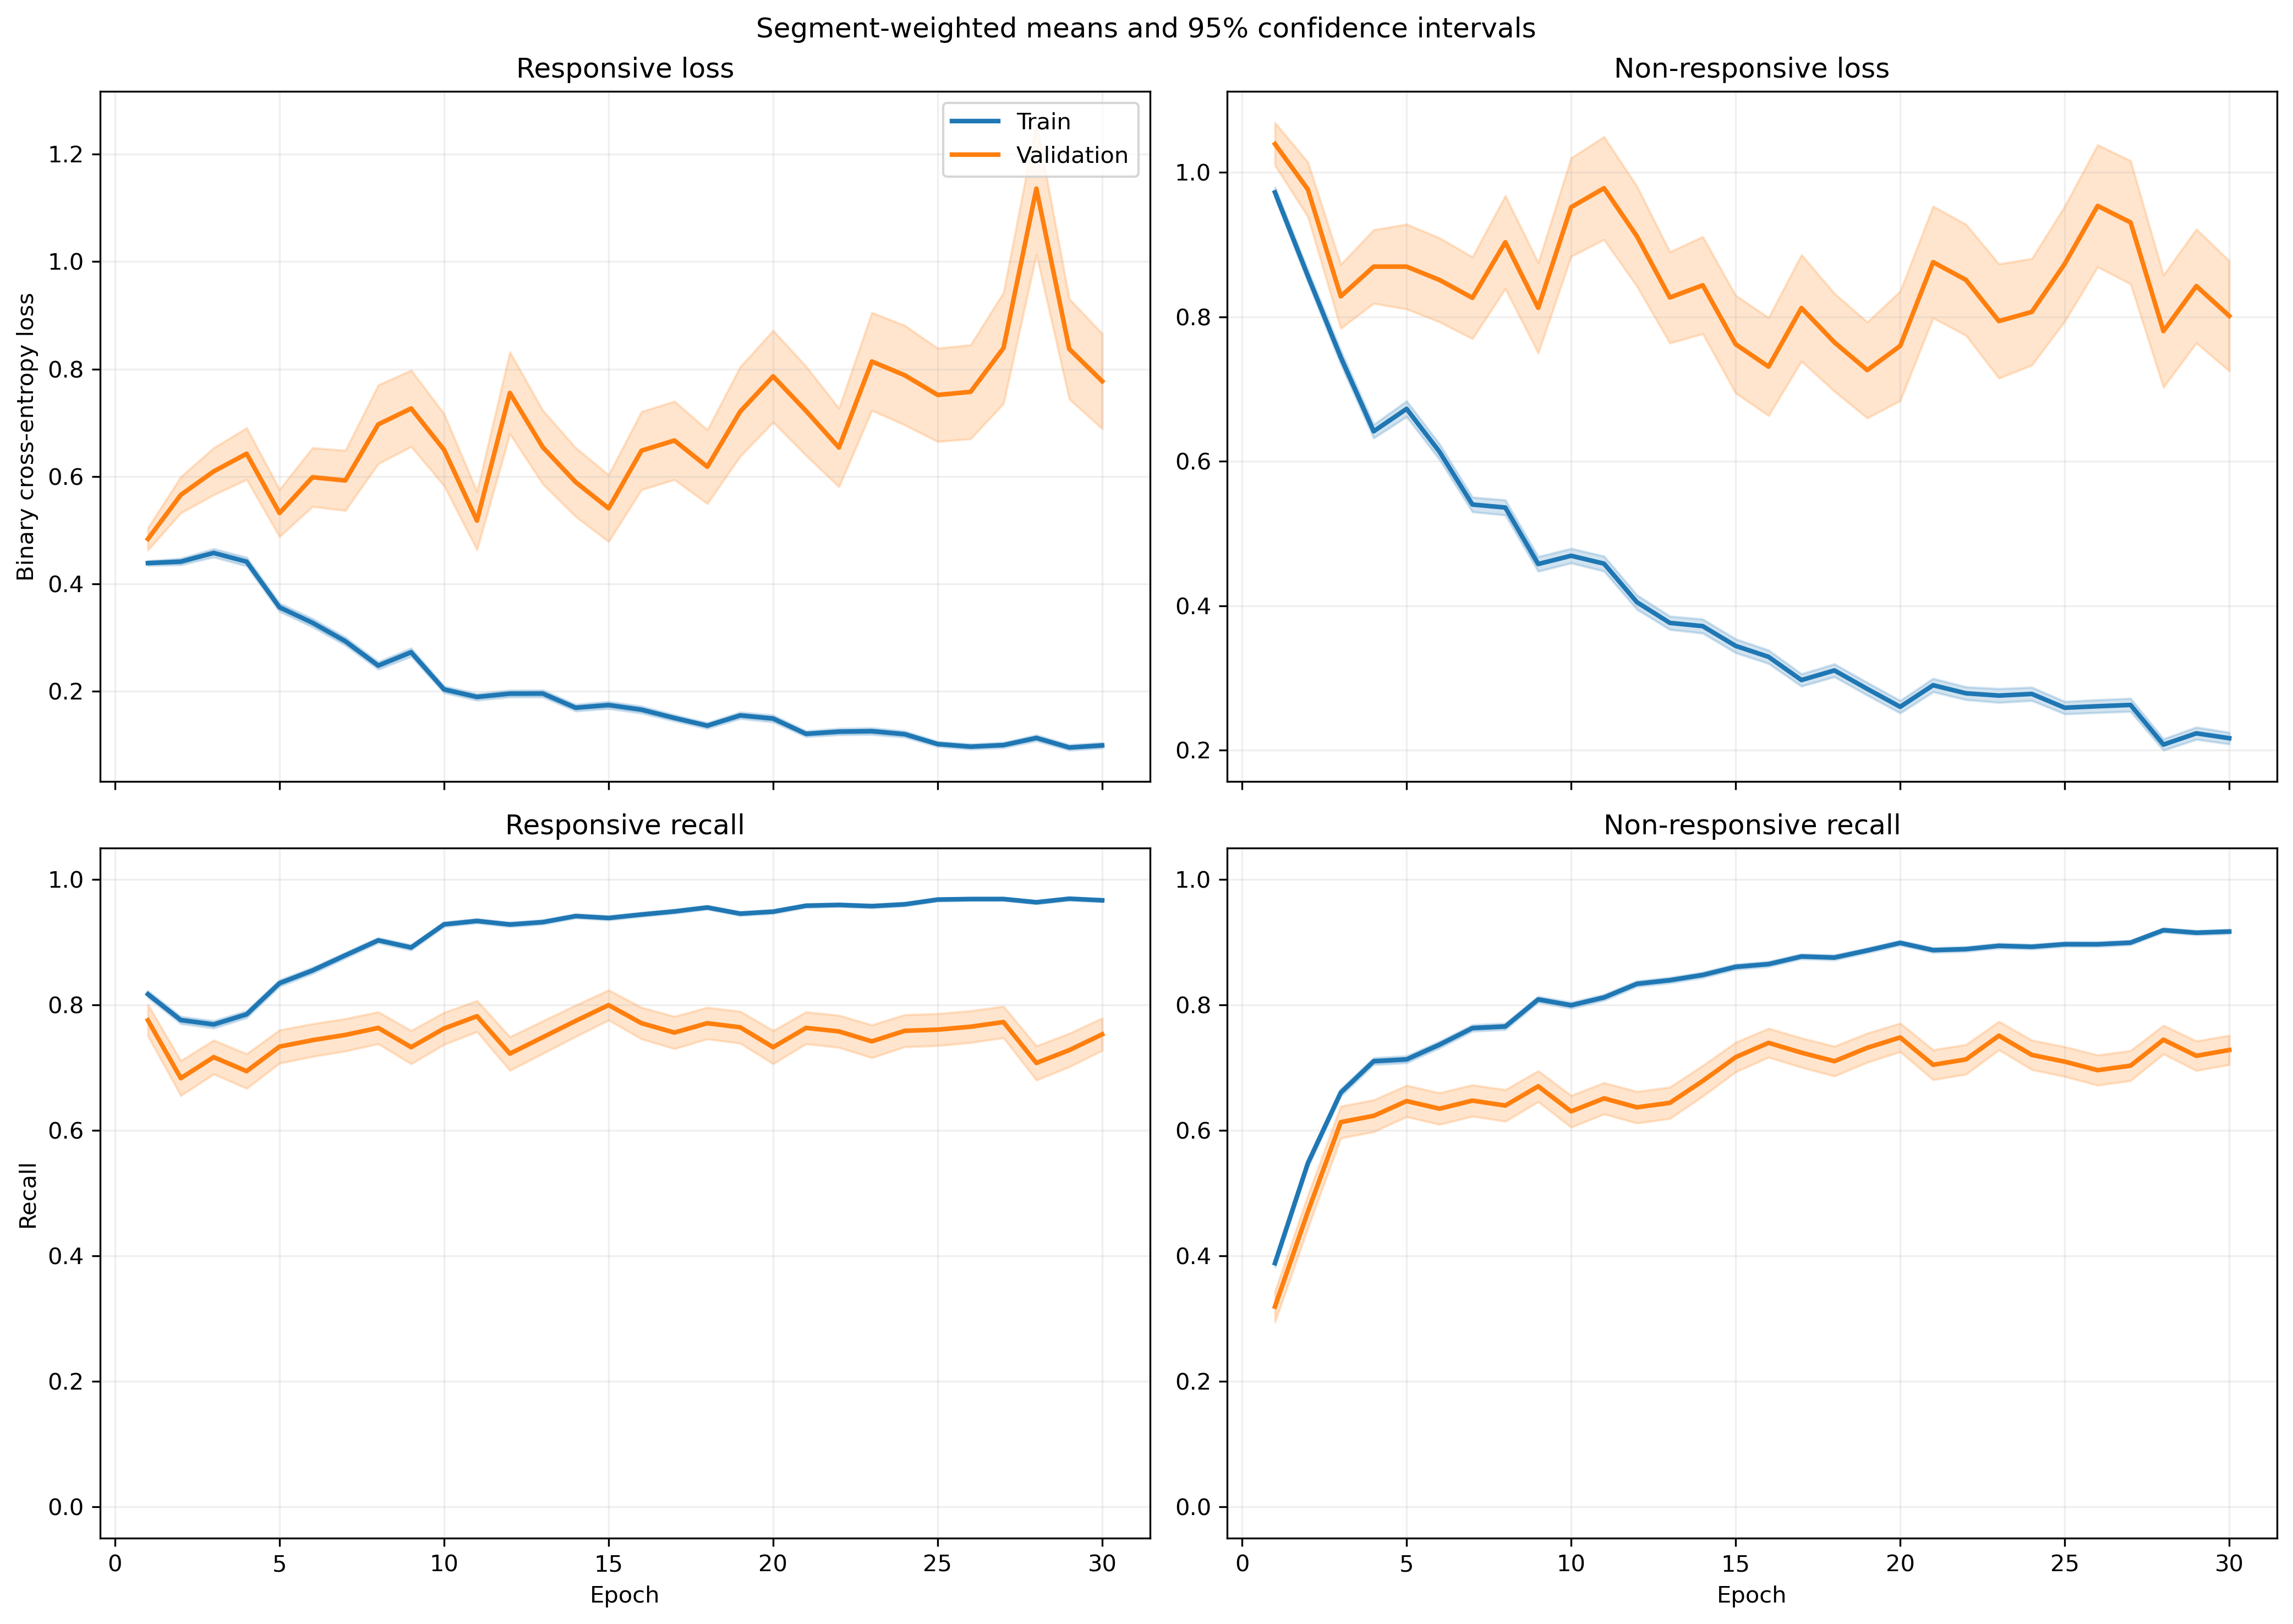

Values plotted in this chart, from the file beside it:
fold, epoch, split, r_loss, r_loss_count, r_loss_sum, r_loss_sum_sq, r_recall, r_recall_count, r_recall_sum, r_recall_sum_sq, nr_loss, nr_loss_count, nr_loss_sum, nr_loss_sum_sq, nr_recall, nr_recall_count, nr_recall_sum, nr_recall_sum_sq
1, 1, train, 0.4215, 1063, 448, 306.4, 0.8213, 1063, 873.0, 873.0, 1.001, 1401, 1403, 1916, 0.369, 1401, 517.0, 517.0
1, 1, validation, 0.1542, 10, 1.542, 0.2644, 1.0, 10, 10.0, 10.0, , 0, 0.0, 0.0, , 0, 0.0, 0.0
1, 2, train, 0.4357, 1063, 463.1, 319.2, 0.8071, 1063, 858.0, 858.0, 0.8259, 1401, 1157, 1327, 0.5054, 1401, 708.0, 708.0
1, 2, validation, 0.2395, 10, 2.395, 0.7542, 1.0, 10, 10.0, 10.0, , 0, 0.0, 0.0, , 0, 0.0, 0.0
1, 3, train, 0.3486, 1063, 370.6, 378.2, 0.8297, 1063, 882.0, 882.0, 0.9757, 1401, 1367, 2518, 0.5418, 1401, 759.0, 759.0
1, 3, validation, 0.129, 10, 1.29, 0.2769, 1.0, 10, 10.0, 10.0, , 0, 0.0, 0.0, , 0, 0.0, 0.0
1, 4, train, 0.3855, 1063, 409.8, 440.2, 0.8325, 1063, 885.0, 885.0, 0.6792, 1401, 951.5, 1360, 0.6388, 1401, 895.0, 895.0
1, 4, validation, 0.1312, 10, 1.312, 0.3166, 1.0, 10, 10.0, 10.0, , 0, 0.0, 0.0, , 0, 0.0, 0.0
1, 5, train, 0.3769, 1063, 400.7, 519.3, 0.8297, 1063, 882.0, 882.0, 0.6022, 1401, 843.6, 1446, 0.7266, 1401, 1018, 1018
1, 5, validation, 0.1395, 10, 1.395, 0.3655, 1.0, 10, 10.0, 10.0, , 0, 0.0, 0.0, , 0, 0.0, 0.0
1, 6, train, 0.2486, 1063, 264.2, 234.5, 0.8984, 1063, 955.0, 955.0, 0.6708, 1401, 939.7, 1600, 0.6909, 1401, 968.0, 968.0
1, 6, validation, 0.06425, 10, 0.6425, 0.06477, 1.0, 10, 10.0, 10.0, , 0, 0.0, 0.0, , 0, 0.0, 0.0
1, 7, train, 0.2486, 1063, 264.2, 195.4, 0.9191, 1063, 977.0, 977.0, 0.5945, 1401, 832.9, 1165, 0.6852, 1401, 960.0, 960.0
1, 7, validation, 0.07504, 10, 0.7504, 0.07609, 1.0, 10, 10.0, 10.0, , 0, 0.0, 0.0, , 0, 0.0, 0.0
1, 8, train, 0.2433, 1063, 258.6, 275.8, 0.8956, 1063, 952.0, 952.0, 0.4985, 1401, 698.4, 1305, 0.778, 1401, 1090, 1090
1, 8, validation, 0.04615, 10, 0.4615, 0.03518, 1.0, 10, 10.0, 10.0, , 0, 0.0, 0.0, , 0, 0.0, 0.0
1, 9, train, 0.2631, 1063, 279.7, 380.2, 0.8946, 1063, 951.0, 951.0, 0.4117, 1401, 576.8, 1116, 0.828, 1401, 1160, 1160
1, 9, validation, 0.0385, 10, 0.385, 0.02348, 1.0, 10, 10.0, 10.0, , 0, 0.0, 0.0, , 0, 0.0, 0.0
1, 10, train, 0.2243, 1063, 238.4, 272.7, 0.9153, 1063, 973.0, 973.0, 0.4602, 1401, 644.7, 1161, 0.7966, 1401, 1116, 1116
1, 10, validation, 0.03686, 10, 0.3686, 0.0203, 1.0, 10, 10.0, 10.0, , 0, 0.0, 0.0, , 0, 0.0, 0.0
1, 11, train, 0.2213, 1063, 235.2, 265.5, 0.92, 1063, 978.0, 978.0, 0.3272, 1401, 458.4, 834.4, 0.8672, 1401, 1215, 1215
1, 11, validation, 0.03918, 10, 0.3918, 0.02486, 1.0, 10, 10.0, 10.0, , 0, 0.0, 0.0, , 0, 0.0, 0.0
1, 12, train, 0.1845, 1063, 196.1, 216.7, 0.9407, 1063, 1000, 1000, 0.5713, 1401, 800.3, 1504, 0.7273, 1401, 1019, 1019
1, 12, validation, 0.0855, 10, 0.855, 0.3034, 1.0, 10, 10.0, 10.0, , 0, 0.0, 0.0, , 0, 0.0, 0.0
1, 13, train, 0.265, 1063, 281.7, 469.2, 0.9012, 1063, 958.0, 958.0, 0.298, 1401, 417.4, 797, 0.8687, 1401, 1217, 1217
1, 13, validation, 0.07426, 10, 0.7426, 0.1068, 1.0, 10, 10.0, 10.0, , 0, 0.0, 0.0, , 0, 0.0, 0.0
1, 14, train, 0.136, 1063, 144.5, 180.9, 0.9614, 1063, 1022, 1022, 0.4031, 1401, 564.7, 1102, 0.8216, 1401, 1151, 1151
1, 14, validation, 0.06217, 10, 0.6217, 0.1104, 1.0, 10, 10.0, 10.0, , 0, 0.0, 0.0, , 0, 0.0, 0.0
1, 15, train, 0.1748, 1063, 185.8, 270.4, 0.9332, 1063, 992.0, 992.0, 0.3813, 1401, 534.3, 1220, 0.8444, 1401, 1183, 1183
1, 15, validation, 0.07872, 10, 0.7872, 0.107, 1.0, 10, 10.0, 10.0, , 0, 0.0, 0.0, , 0, 0.0, 0.0
1, 16, train, 0.1949, 1063, 207.1, 178.6, 0.9341, 1063, 993.0, 993.0, 0.3533, 1401, 495, 758.3, 0.8408, 1401, 1178, 1178
1, 16, validation, 0.2113, 10, 2.113, 0.8583, 0.9, 10, 9.0, 9.0, , 0, 0.0, 0.0, , 0, 0.0, 0.0
1, 17, train, 0.2103, 1063, 223.6, 313.8, 0.9247, 1063, 983.0, 983.0, 0.2636, 1401, 369.2, 631, 0.8851, 1401, 1240, 1240
1, 17, validation, 0.2516, 10, 2.516, 3.36, 0.9, 10, 9.0, 9.0, , 0, 0.0, 0.0, , 0, 0.0, 0.0
1, 18, train, 0.1484, 1063, 157.7, 221.2, 0.9464, 1063, 1006, 1006, 0.3064, 1401, 429.3, 947.9, 0.8837, 1401, 1238, 1238
1, 18, validation, 0.06043, 10, 0.6043, 0.07621, 1.0, 10, 10.0, 10.0, , 0, 0.0, 0.0, , 0, 0.0, 0.0
1, 19, train, 0.1835, 1063, 195.1, 260.9, 0.9285, 1063, 987.0, 987.0, 0.2043, 1401, 286.2, 611.7, 0.9251, 1401, 1296, 1296
1, 19, validation, 0.07167, 10, 0.7167, 0.1183, 1.0, 10, 10.0, 10.0, , 0, 0.0, 0.0, , 0, 0.0, 0.0
1, 20, train, 0.1941, 1063, 206.4, 441.3, 0.9341, 1063, 993.0, 993.0, 0.2088, 1401, 292.6, 764.8, 0.9236, 1401, 1294, 1294
1, 20, validation, 0.1391, 10, 1.391, 0.388, 1.0, 10, 10.0, 10.0, , 0, 0.0, 0.0, , 0, 0.0, 0.0
1, 21, train, 0.1103, 1063, 117.3, 214.5, 0.9652, 1063, 1026, 1026, 0.2942, 1401, 412.2, 1085, 0.8844, 1401, 1239, 1239
1, 21, validation, 0.04506, 10, 0.4506, 0.05367, 1.0, 10, 10.0, 10.0, , 0, 0.0, 0.0, , 0, 0.0, 0.0
1, 22, train, 0.1067, 1063, 113.4, 270.2, 0.9737, 1063, 1035, 1035, 0.3444, 1401, 482.5, 1193, 0.8572, 1401, 1201, 1201
1, 22, validation, 0.0169, 10, 0.169, 0.005141, 1.0, 10, 10.0, 10.0, , 0, 0.0, 0.0, , 0, 0.0, 0.0
1, 23, train, 0.08087, 1063, 85.97, 112.2, 0.9737, 1063, 1035, 1035, 0.4037, 1401, 565.5, 1700, 0.8508, 1401, 1192, 1192
1, 23, validation, 0.08233, 10, 0.8233, 0.1649, 1.0, 10, 10.0, 10.0, , 0, 0.0, 0.0, , 0, 0.0, 0.0
1, 24, train, 0.096, 1063, 102.1, 62.68, 0.9699, 1063, 1031, 1031, 0.2075, 1401, 290.7, 511.8, 0.9143, 1401, 1281, 1281
1, 24, validation, 0.1383, 10, 1.383, 0.254, 1.0, 10, 10.0, 10.0, , 0, 0.0, 0.0, , 0, 0.0, 0.0
1, 25, train, 0.102, 1063, 108.4, 99.37, 0.9671, 1063, 1028, 1028, 0.2353, 1401, 329.7, 672.1, 0.8958, 1401, 1255, 1255
1, 25, validation, 0.3048, 10, 3.048, 1.402, 0.9, 10, 9.0, 9.0, , 0, 0.0, 0.0, , 0, 0.0, 0.0
1, 26, train, 0.08061, 1063, 85.69, 103.2, 0.9746, 1063, 1036, 1036, 0.254, 1401, 355.9, 905.9, 0.9051, 1401, 1268, 1268
1, 26, validation, 0.1123, 10, 1.123, 0.6665, 0.9, 10, 9.0, 9.0, , 0, 0.0, 0.0, , 0, 0.0, 0.0
1, 27, train, 0.1397, 1063, 148.5, 148.5, 0.9652, 1063, 1026, 1026, 0.1706, 1401, 239, 320.3, 0.9286, 1401, 1301, 1301
1, 27, validation, 0.1965, 10, 1.965, 0.6058, 1.0, 10, 10.0, 10.0, , 0, 0.0, 0.0, , 0, 0.0, 0.0
1, 28, train, 0.06883, 1063, 73.16, 40.62, 0.9812, 1063, 1043, 1043, 0.2087, 1401, 292.4, 590.7, 0.9158, 1401, 1283, 1283
1, 28, validation, 0.3949, 10, 3.949, 2.536, 0.7, 10, 7.0, 7.0, , 0, 0.0, 0.0, , 0, 0.0, 0.0
1, 29, train, 0.04802, 1063, 51.05, 30.44, 0.9878, 1063, 1050, 1050, 0.2811, 1401, 393.8, 926.1, 0.8894, 1401, 1246, 1246
1, 29, validation, 0.05388, 10, 0.5388, 0.03571, 1.0, 10, 10.0, 10.0, , 0, 0.0, 0.0, , 0, 0.0, 0.0
1, 30, train, 0.08909, 1063, 94.7, 146.8, 0.9699, 1063, 1031, 1031, 0.2009, 1401, 281.5, 617.7, 0.9215, 1401, 1291, 1291
1, 30, validation, 0.02975, 10, 0.2975, 0.01318, 1.0, 10, 10.0, 10.0, , 0, 0.0, 0.0, , 0, 0.0, 0.0
... 1,140 more rows
